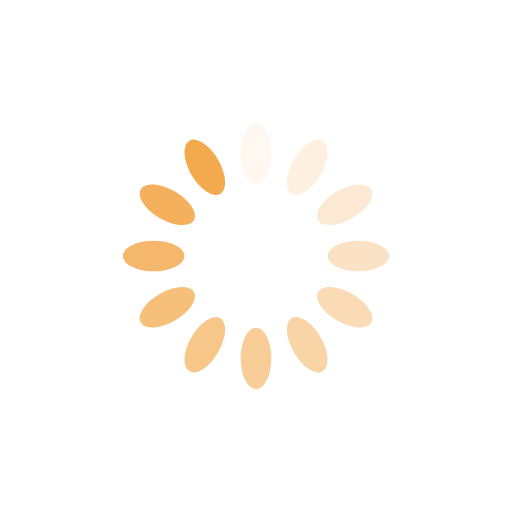
t = 0.00 s
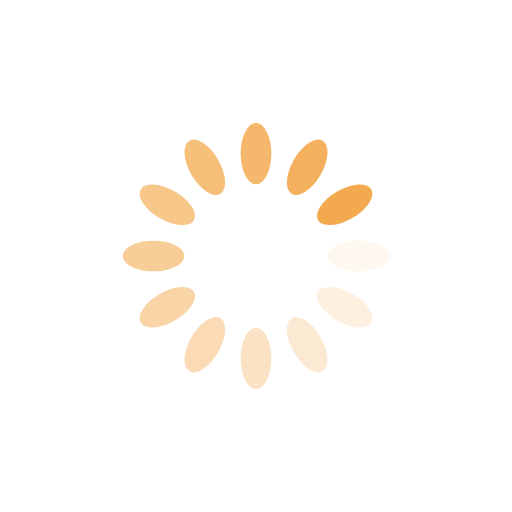
t = 0.25 s
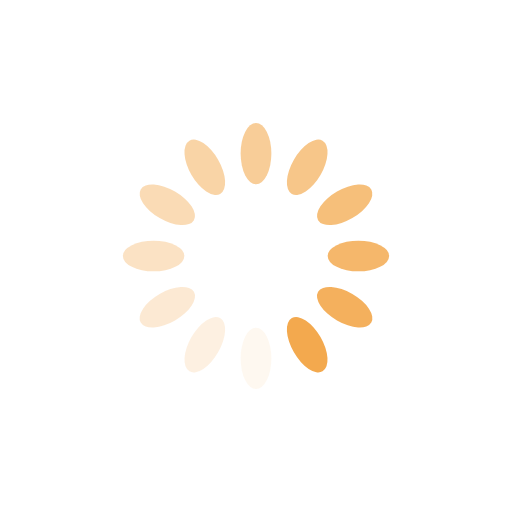
t = 0.50 s
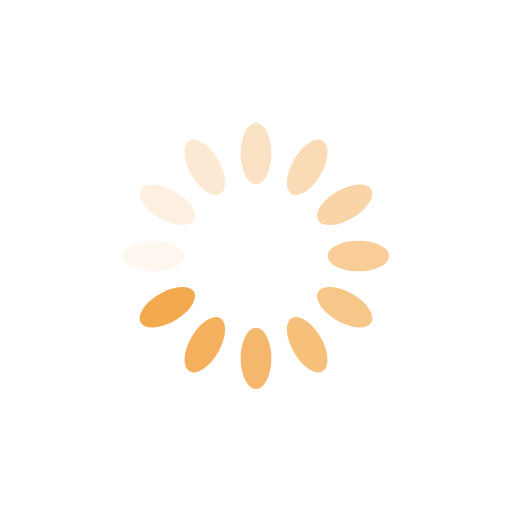
t = 0.75 s

The animated SVG that drew these frames (rendered in a browser with its animation timeline set to each time). Animation: 12 SMIL elements (animate=12); one cycle of 1.00 s, repeats indefinitely.

<svg xmlns="http://www.w3.org/2000/svg" viewBox="0 0 100 100" preserveAspectRatio="xMidYMid" width="200" height="200" style="shape-rendering: auto; display: block; background: transparent;" xmlns:xlink="http://www.w3.org/1999/xlink"><g><g transform="rotate(0 50 50)">
  <rect fill="#f3a94e" height="12" width="6" ry="6" rx="3" y="24" x="47">
    <animate repeatCount="indefinite" begin="-0.9166666666666666s" dur="1s" keyTimes="0;1" values="1;0" attributeName="opacity"></animate>
  </rect>
</g><g transform="rotate(30 50 50)">
  <rect fill="#f3a94e" height="12" width="6" ry="6" rx="3" y="24" x="47">
    <animate repeatCount="indefinite" begin="-0.8333333333333334s" dur="1s" keyTimes="0;1" values="1;0" attributeName="opacity"></animate>
  </rect>
</g><g transform="rotate(60 50 50)">
  <rect fill="#f3a94e" height="12" width="6" ry="6" rx="3" y="24" x="47">
    <animate repeatCount="indefinite" begin="-0.75s" dur="1s" keyTimes="0;1" values="1;0" attributeName="opacity"></animate>
  </rect>
</g><g transform="rotate(90 50 50)">
  <rect fill="#f3a94e" height="12" width="6" ry="6" rx="3" y="24" x="47">
    <animate repeatCount="indefinite" begin="-0.6666666666666666s" dur="1s" keyTimes="0;1" values="1;0" attributeName="opacity"></animate>
  </rect>
</g><g transform="rotate(120 50 50)">
  <rect fill="#f3a94e" height="12" width="6" ry="6" rx="3" y="24" x="47">
    <animate repeatCount="indefinite" begin="-0.5833333333333334s" dur="1s" keyTimes="0;1" values="1;0" attributeName="opacity"></animate>
  </rect>
</g><g transform="rotate(150 50 50)">
  <rect fill="#f3a94e" height="12" width="6" ry="6" rx="3" y="24" x="47">
    <animate repeatCount="indefinite" begin="-0.5s" dur="1s" keyTimes="0;1" values="1;0" attributeName="opacity"></animate>
  </rect>
</g><g transform="rotate(180 50 50)">
  <rect fill="#f3a94e" height="12" width="6" ry="6" rx="3" y="24" x="47">
    <animate repeatCount="indefinite" begin="-0.4166666666666667s" dur="1s" keyTimes="0;1" values="1;0" attributeName="opacity"></animate>
  </rect>
</g><g transform="rotate(210 50 50)">
  <rect fill="#f3a94e" height="12" width="6" ry="6" rx="3" y="24" x="47">
    <animate repeatCount="indefinite" begin="-0.3333333333333333s" dur="1s" keyTimes="0;1" values="1;0" attributeName="opacity"></animate>
  </rect>
</g><g transform="rotate(240 50 50)">
  <rect fill="#f3a94e" height="12" width="6" ry="6" rx="3" y="24" x="47">
    <animate repeatCount="indefinite" begin="-0.25s" dur="1s" keyTimes="0;1" values="1;0" attributeName="opacity"></animate>
  </rect>
</g><g transform="rotate(270 50 50)">
  <rect fill="#f3a94e" height="12" width="6" ry="6" rx="3" y="24" x="47">
    <animate repeatCount="indefinite" begin="-0.16666666666666666s" dur="1s" keyTimes="0;1" values="1;0" attributeName="opacity"></animate>
  </rect>
</g><g transform="rotate(300 50 50)">
  <rect fill="#f3a94e" height="12" width="6" ry="6" rx="3" y="24" x="47">
    <animate repeatCount="indefinite" begin="-0.08333333333333333s" dur="1s" keyTimes="0;1" values="1;0" attributeName="opacity"></animate>
  </rect>
</g><g transform="rotate(330 50 50)">
  <rect fill="#f3a94e" height="12" width="6" ry="6" rx="3" y="24" x="47">
    <animate repeatCount="indefinite" begin="0s" dur="1s" keyTimes="0;1" values="1;0" attributeName="opacity"></animate>
  </rect>
</g><g></g></g><!-- [ldio] generated by https://loading.io --></svg>